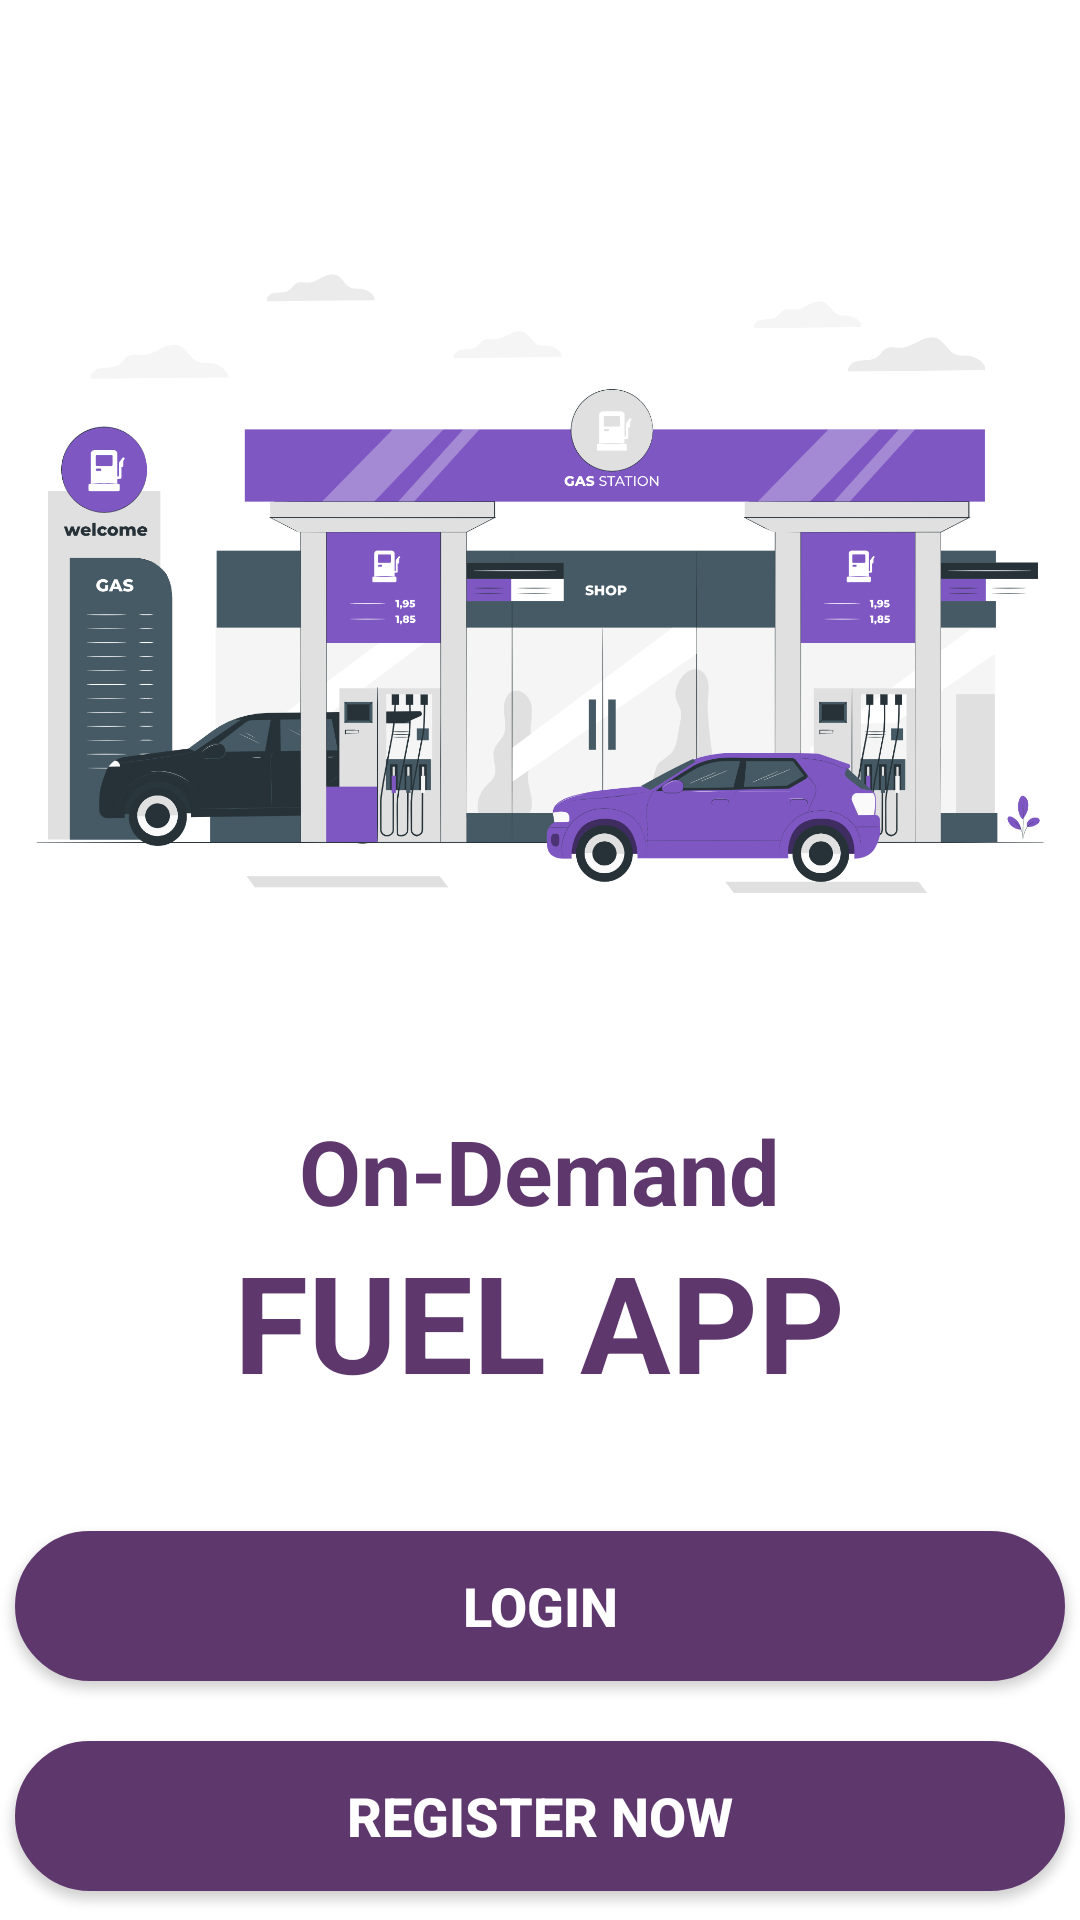

This screen was rendered from an Android layout file. Write that file and the resources it references.
<!-- AndroidManifest.xml: application theme Theme.FuelQueue -->
<!-- res/layout/activity_main.xml -->
<?xml version="1.0" encoding="utf-8"?>
<LinearLayout xmlns:android="http://schemas.android.com/apk/res/android"
    android:layout_width="match_parent"
    android:layout_height="match_parent"
    android:gravity="center_horizontal"
    android:orientation="vertical">

    <ImageView
        android:layout_width="500dp"
        android:layout_height="350dp"
        android:layout_marginTop="20dp"
        android:contentDescription="@string/fuel_station"
        android:src="@drawable/fuel_station" />

    <TextView
        android:layout_width="wrap_content"
        android:layout_height="wrap_content"
        android:text="@string/on_demand"
        android:textColor="@color/purple"
        android:textSize="30sp"
        android:textStyle="bold" />

    <TextView
        android:layout_width="wrap_content"
        android:layout_height="wrap_content"
        android:text="@string/fuel_app"
        android:textColor="@color/purple"
        android:textSize="45sp"
        android:textStyle="bold" />

    <Button
        android:id="@+id/btn_login"
        android:layout_width="350dp"
        android:layout_height="50dp"
        android:layout_marginTop="40dp"
        android:background="@drawable/button"
        android:text="@string/login"
        android:textColor="#FFF"
        android:textSize="18sp"
        android:textStyle="bold" />

    <Button
        android:id="@+id/btn_register"
        android:layout_width="350dp"
        android:layout_height="50dp"
        android:layout_marginTop="20dp"
        android:background="@drawable/button"
        android:text="@string/register"
        android:textColor="#FFF"
        android:textSize="18sp"
        android:textStyle="bold" />

</LinearLayout>
<!-- resources referenced by this layout -->
<resources>
  <color name="purple">#5E376D</color>
  <!-- drawable button (drawable) -->
  <shape xmlns:android="http://schemas.android.com/apk/res/android">
      <solid android:color="@color/purple" />
      <stroke android:width="1dp" android:color="@color/purple" />
      <padding android:left="10dp" android:top="10dp" android:right="10dp" android:bottom="10dp" />
      <corners android:radius="40dp" />
  </shape>
  <!-- drawable fuel_station: png bitmap (drawable, 299492 bytes) -->
  <string name="fuel_app">FUEL APP</string>
  <string name="fuel_station">fuel_station</string>
  <string name="login">Login</string>
  <string name="on_demand">On-Demand</string>
  <string name="register">Register Now</string>
  <style name="Theme.FuelQueue" parent="Theme.MaterialComponents.Light.DarkActionBar">
          
          <item name="colorPrimary">@color/purple_500</item>
          <item name="colorPrimaryVariant">@color/purple_700</item>
          <item name="colorOnPrimary">@color/white</item>
          
          <item name="colorSecondary">@color/teal_200</item>
          <item name="colorSecondaryVariant">@color/teal_700</item>
          <item name="colorOnSecondary">@color/black</item>
          
          <item name="android:statusBarColor">?attr/colorPrimaryVariant</item>
          
      </style>
  <color name="purple_500">#FF6200EE</color>
  <color name="purple_700">#FF3700B3</color>
  <color name="white">#FFFFFFFF</color>
  <color name="teal_200">#FF03DAC5</color>
  <color name="teal_700">#FF018786</color>
  <color name="black">#FF000000</color>
</resources>
